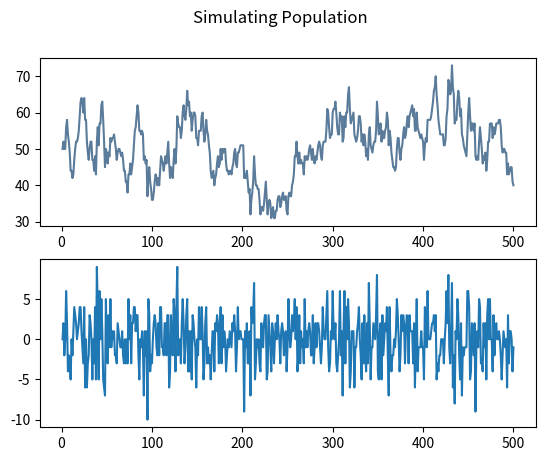

Here is the Python script that generated this plot:
import random
import numpy as np
from matplotlib import pyplot as plt

number_of_time_steps = 500

blobs = np.array([50])
blobs_change = np.array([0])

total = 0
for i in range(number_of_time_steps-1):
    #variables
    spawn_rate = 0
    death_rate = 0.05
    replicate_rate = 0.1
    crowding_number = 0.001

    blob = blobs[-1]
    blob_change = 0
    #crowding
    crowding_effect = crowding_number*blob
    death_rate = death_rate+crowding_effect
    #death chance
    for i in range(blobs[-1]):
        death = random.random()
        if death <= death_rate:
            blob = blob-1
            blob_change = blob_change-1

    #replicate chance
    for i in range(blobs[-1]):
        replicate = random.random()
        if replicate <= replicate_rate:
            blob = blob+1
            blob_change = blob_change+1

    #spawn chance
    spawn = random.random()
    if spawn <= spawn_rate:
        blob = blob+1
        blob_change = blob_change+1

    blobs = np.append(blobs, [blob])
    blobs_change = np.append(blobs_change, [blob_change])
    total = total+blob


average = total/(number_of_time_steps-1)
print(average)

x = np.linspace(1, number_of_time_steps, number_of_time_steps)

fig, axs = plt.subplots(2)
fig.suptitle('Simulating Population')
axs[0].plot(x, blobs, color="#5a7b9a")
axs[1].plot(x, blobs_change)


plt.show()